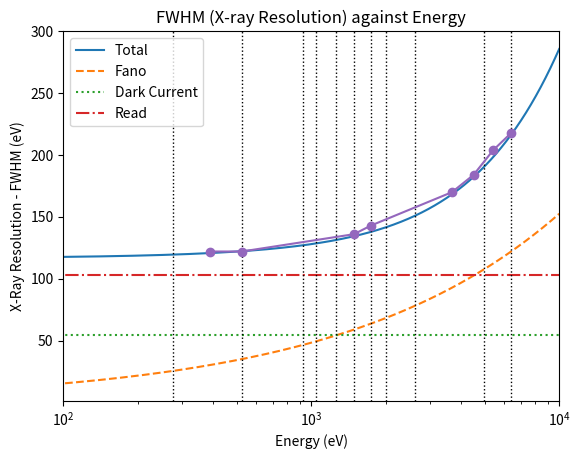

Write the Python code that produced this figure.
# -*- coding: utf-8 -*-
"""
Created on Wed Jul  5 10:44:25 2023

[redacted]
"""
import numpy as np
from numpy import sqrt, log
from matplotlib import pyplot as plt

def sigma2Gamma(sigma):
    '''Function to convert standard deviation (sigma) to FWHM (Gamma)'''
    return sigma * sqrt(2 * log(2)) * 2 / sqrt(2)

Gamma = sigma2Gamma(10)
print(Gamma)
# prints 16.651092223153956, which is what you saw in your graph

def Gamma2sigma(Gamma):
    '''Function to convert FWHM (Gamma) to standard deviation (sigma)'''
    return Gamma * sqrt(2) / ( sqrt(2 * log(2)) * 2 )

sigma = Gamma2sigma(10)
print(sigma)

height = 6000
width = 7
mean = 0
x1 = np.arange(-20, 50, 0.1)
y1 = height * np.exp( - ((x1-mean)/Gamma2sigma(width))**2 )
# plt.plot(x1,y1)

height = 46
width = 6
mean = 14
x2 = np.arange(-20, 50, 0.1)
y2 = height * np.exp( - ((x2-mean)/Gamma2sigma(width))**2 )
# plt.plot(x2,y2)

comb = y1 + y2

# plt.figure()
# plt.plot(x1, y1, linestyle="dotted")
# plt.plot(x2, y2, linestyle="dotted")
# plt.plot(x2, comb)
# plt.plot(x, y)
# plt.xlim(2, 25)
# plt.ylim(0, 100)

# QE = 0.5
# P = 100 # Signal Photon
# B = 5 # Background
# Read = 5
# Gain = 1.86
# noise = (QE*(P+B)+(Read/Gain)**2)**0.5
# SNR = QE * P / noise

# print(f'Noise: {noise}')
# print(f'SNR: {SNR}')




# raise SystemExit(0)
# Figure
plt.figure()
plt.title("FWHM (X-ray Resolution) against Energy")
plt.xlabel("Energy (eV)")
plt.ylabel("X-Ray Resolution - FWHM (eV)")
plt.xscale('log')
# plt.yscale('log')
plt.xlim([100, 10000])
plt.ylim([1,300])

# Energy Values
E = np.arange(0, 10000, 10)

# Fano 
F = 0.115
Si = 3.65

def ADU_to_e(ADU):
    e = ADU * 5993/345 * 1 / Si
    return e

# Fano
FWHM = 2.355 * (F*E*Si)**0.5

# Photo Response Non Uniformity (1% deviation)
PRNU = 0.009 * E * 2.355 # Convert to FWHM
# PRNU = 0*E

# Dark Current
D_c = 8 # ADU
D_c = np.array([D_c * 6.8] * len(E))
# D_c = np.array([200 * 3.65/10] *len(E))

# Read - (2.5e- rms deviation)
Read = np.array([12 * Si * 2.355] * len(E))
# Read = np.array([103] * len(E)) # 52 electrons FWHM = 188 eV FWHM = 11 ADU

# Total
Total = np.sqrt(  np.square(FWHM) + np.square(D_c) + np.square(Read) + np.square(PRNU) )

# Plot Lines
plt.plot(E,Total, label="Total") # Total
plt.plot(E, FWHM, label="Fano", ls='--') # Fano
plt.plot(E, D_c, label="Dark Current", ls=':') # D_c
plt.plot(E, Read, label="Read", ls='-.') # Read
# plt.plot(E, PRNU, label="PRNU", ls='-')

# Add energy range of interest
plt.axvline(x = 277, color = 'black', lw=1, ls=':')
plt.axvline(x = 525, color = 'black', lw=1, ls=':')

plt.axvline(x = 928, color = 'black', lw=1, ls=':')
plt.axvline(x = 1040, color = 'black', lw=1, ls=':')
plt.axvline(x = 1255, color = 'black', lw=1, ls=':')

plt.axvline(x = 1486, color = 'black', lw=1, ls=':')
plt.axvline(x = 1740, color = 'black', lw=1, ls=':')

plt.axvline(x = 2010, color = 'black', lw=1, ls=':')
plt.axvline(x = 2622, color = 'black', lw=1, ls=':')
plt.axvline(x = 4953, color = 'black', lw=1, ls=':')

plt.axvline(x = 6405, color = 'black', lw=1, ls=':')
# plt.axvline(x = 7059, color = 'black', lw=1, ls=':')

# plt.axvline(x = 7480, color = 'black', lw=1, ls=':')
# Add a legend
plt.legend()


# en = [277, 525, 928, 1040, 1254, 1486, 1740, 2010, 2622,    4953, 6405] #, 7480]
# val = [122, 122, 122 ,122, 139 ,139, 139, 139,  139,  174, 174] #, 243]

en = [392, 525, 1486, 1740, 3692, 4512, 5415, 6405]
val = [122, 122, 136, 143, 170, 184, 204,218 ]
plt.plot(en,val, marker="o")
